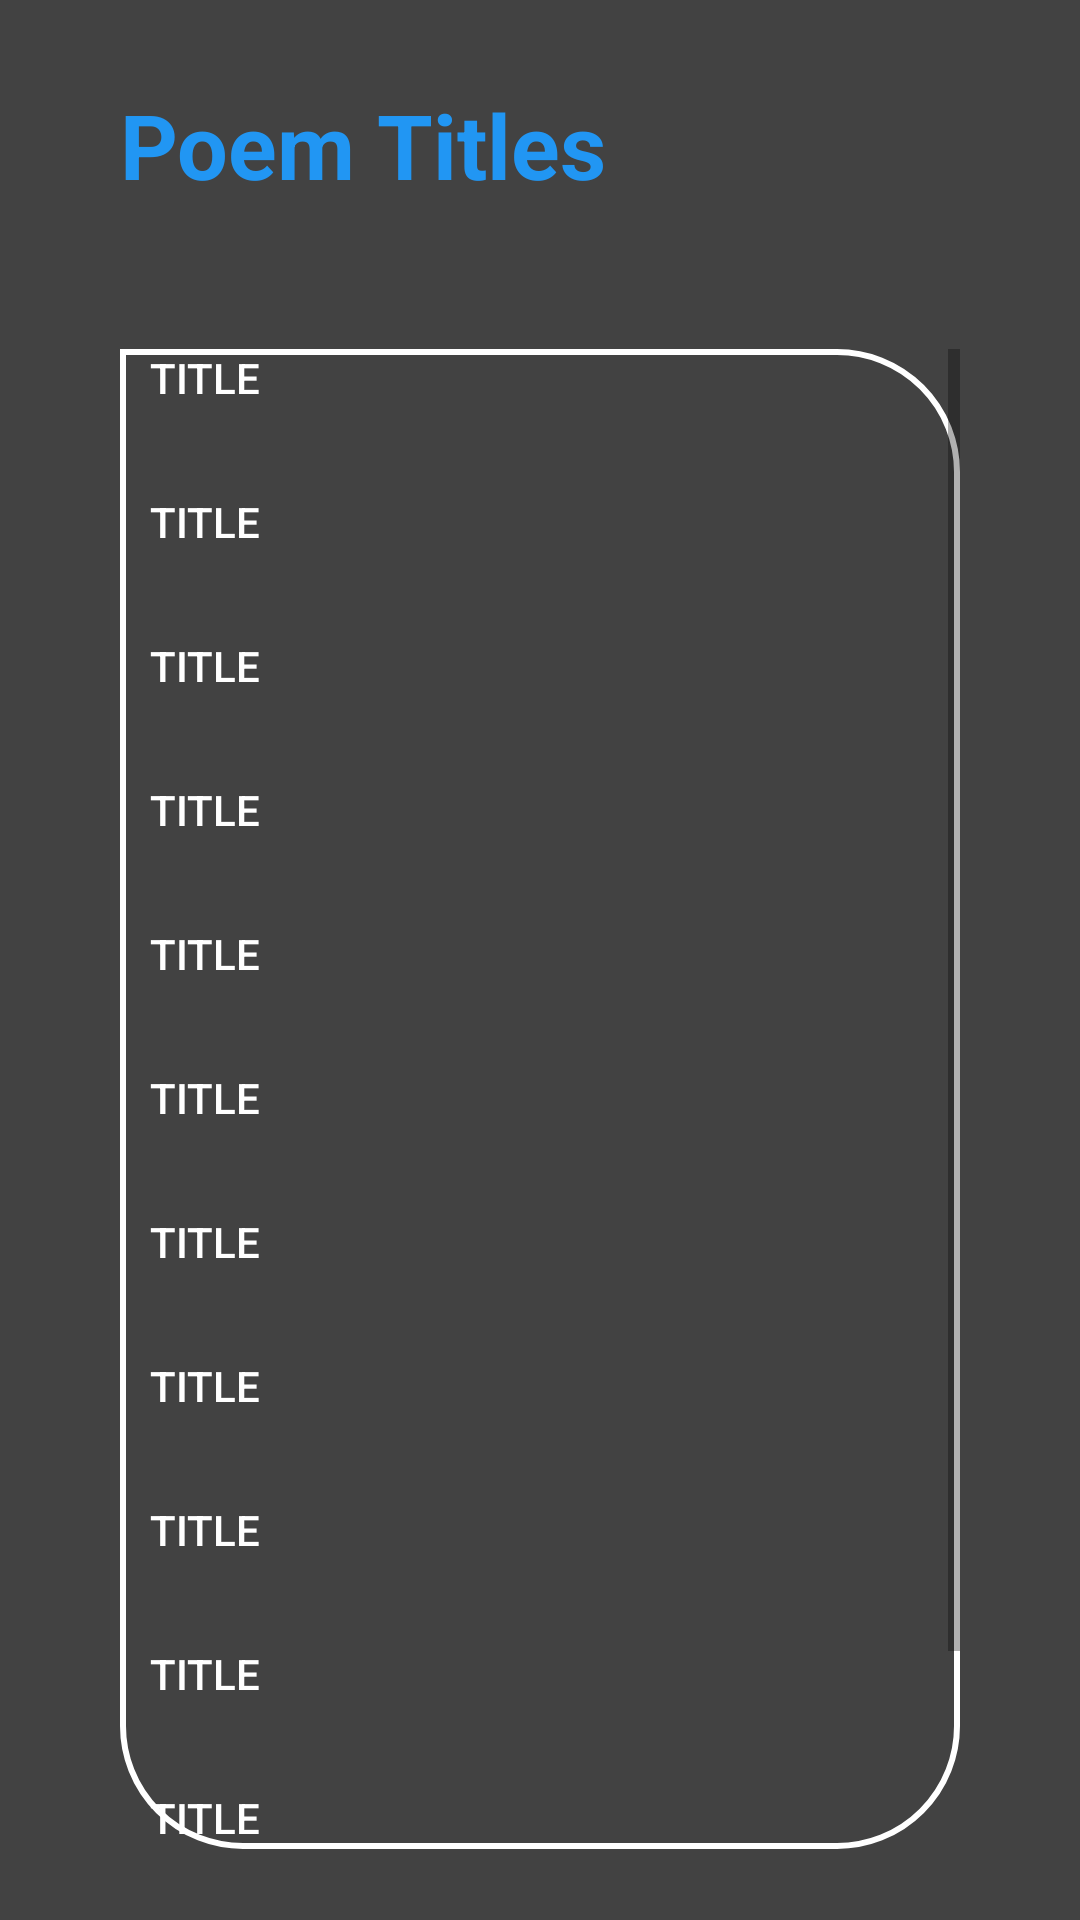

Here is an Android app screen rendered from its layout file. Give the layout XML and the strings, colors and styles it references.
<!-- AndroidManifest.xml: application theme Theme.InspireMe -->
<!-- res/layout/activity_poem_title.xml -->
<?xml version="1.0" encoding="utf-8"?>
<androidx.constraintlayout.widget.ConstraintLayout xmlns:android="http://schemas.android.com/apk/res/android"
    xmlns:app="http://schemas.android.com/apk/res-auto"
    xmlns:tools="http://schemas.android.com/tools"
    android:layout_width="match_parent"
    android:layout_height="match_parent"
    android:paddingLeft="40dp"
    android:paddingRight="40dp"
    android:background="@color/cardview_dark_background"
    tools:context=".PoemTitleActivity">

    <TextView
        android:id="@+id/textView2"
        android:layout_width="wrap_content"
        android:layout_height="wrap_content"
        android:layout_marginTop="28dp"
        android:fontFamily="sans-serif"
        android:text="Poem Titles"
        android:textAppearance="@style/TextAppearance.AppCompat.Display3"
        android:textColor="#2196F3"
        android:textSize="30sp"
        android:textStyle="bold"
        app:layout_constraintEnd_toEndOf="parent"
        app:layout_constraintHorizontal_bias="0.0"
        app:layout_constraintStart_toStartOf="parent"
        app:layout_constraintTop_toTopOf="parent" />

    <ScrollView
        android:layout_width="match_parent"
        android:layout_height="500dp"
        android:layout_marginTop="48dp"
        android:background="@drawable/scrollview_bg"
        app:layout_constraintEnd_toEndOf="parent"
        app:layout_constraintHorizontal_bias="0.396"
        app:layout_constraintStart_toStartOf="parent"
        app:layout_constraintTop_toBottomOf="@+id/textView2">

        <LinearLayout
            android:layout_width="match_parent"
            android:layout_height="400dp"
            android:orientation="vertical">


            <Button
                android:id="@+id/button1"
                android:paddingLeft="10dp"
                android:layout_width="match_parent"
                android:layout_height="wrap_content"
                android:background="@drawable/bg_btn"
                android:gravity="start"
                android:text="Title"
                android:textColor="#FFFFFF"
                android:textAlignment="viewStart"
                app:backgroundTint="@null" />

            <Button
                android:id="@+id/button2"
                android:paddingLeft="10dp"
                android:layout_width="match_parent"
                android:layout_height="wrap_content"
                android:background="@drawable/bg_btn"
                android:gravity="start"
                android:text="Title"
                android:textColor="#FFFFFF"
                android:textAlignment="viewStart"
                app:backgroundTint="@null" />

            <Button
                android:id="@+id/button3"
                android:paddingLeft="10dp"
                android:layout_width="match_parent"
                android:layout_height="wrap_content"
                android:background="@drawable/bg_btn"
                android:gravity="start"
                android:text="Title"
                android:textColor="#FFFFFF"
                android:textAlignment="viewStart"
                app:backgroundTint="@null" />

            <Button
                android:id="@+id/button4"
                android:paddingLeft="10dp"
                android:layout_width="match_parent"
                android:layout_height="wrap_content"
                android:background="@drawable/bg_btn"
                android:gravity="start"
                android:text="Title"
                android:textColor="#FFFFFF"
                android:textAlignment="viewStart"
                app:backgroundTint="@null" />

            <Button
                android:id="@+id/button5"
                android:paddingLeft="10dp"
                android:layout_width="match_parent"
                android:layout_height="wrap_content"
                android:background="@drawable/bg_btn"
                android:gravity="start"
                android:text="Title"
                android:textColor="#FFFFFF"
                android:textAlignment="viewStart"
                app:backgroundTint="@null" />

            <Button
                android:id="@+id/button6"
                android:paddingLeft="10dp"
                android:layout_width="match_parent"
                android:layout_height="wrap_content"
                android:background="@drawable/bg_btn"
                android:gravity="start"
                android:text="Title"
                android:textColor="#FFFFFF"
                android:textAlignment="viewStart"
                app:backgroundTint="@null" />

            <Button
                android:id="@+id/button7"
                android:paddingLeft="10dp"
                android:layout_width="match_parent"
                android:layout_height="wrap_content"
                android:background="@drawable/bg_btn"
                android:gravity="start"
                android:text="Title"
                android:textColor="#FFFFFF"
                android:textAlignment="viewStart"
                app:backgroundTint="@null" />

            <Button
                android:id="@+id/button8"
                android:paddingLeft="10dp"
                android:layout_width="match_parent"
                android:layout_height="wrap_content"
                android:background="@drawable/bg_btn"
                android:gravity="start"
                android:text="Title"
                android:textColor="#FFFFFF"
                android:textAlignment="viewStart"
                app:backgroundTint="@null" />

            <Button
                android:id="@+id/button9"
                android:paddingLeft="10dp"
                android:layout_width="match_parent"
                android:layout_height="wrap_content"
                android:background="@drawable/bg_btn"
                android:gravity="start"
                android:text="Title"
                android:textColor="#FFFFFF"
                android:textAlignment="viewStart"
                app:backgroundTint="@null" />

            <Button
                android:id="@+id/button10"
                android:paddingLeft="10dp"
                android:layout_width="match_parent"
                android:layout_height="wrap_content"
                android:background="@drawable/bg_btn"
                android:gravity="start"
                android:text="Title"
                android:textColor="#FFFFFF"
                android:textAlignment="viewStart"
                app:backgroundTint="@null" />

            <Button
                android:id="@+id/button11"
                android:paddingLeft="10dp"
                android:layout_width="match_parent"
                android:layout_height="wrap_content"
                android:background="@drawable/bg_btn"
                android:gravity="start"
                android:text="Title"
                android:textColor="#FFFFFF"
                android:textAlignment="viewStart"
                app:backgroundTint="@null" />

            <Button
                android:id="@+id/button12"
                android:paddingLeft="10dp"
                android:layout_width="match_parent"
                android:layout_height="wrap_content"
                android:background="@drawable/bg_btn"
                android:gravity="start"
                android:text="Title"
                android:textColor="#FFFFFF"
                android:textAlignment="viewStart"
                app:backgroundTint="@null" />



        </LinearLayout>
    </ScrollView>
</androidx.constraintlayout.widget.ConstraintLayout>
<!-- resources referenced by this layout -->
<resources>
  <!-- drawable bg_btn (drawable) -->
  <?xml version="1.0" encoding="utf-8"?>
  <selector xmlns:android="http://schemas.android.com/apk/res/android">
      <item android:state_pressed="true" android:drawable="@drawable/bg_pressed"/>
      <item android:state_enabled="true" android:drawable="@drawable/bg_unpressed"/>
      <item android:state_pressed="false" android:drawable="@drawable/bg_unpressed"/>
  
  </selector>
  <!-- drawable scrollview_bg (drawable) -->
  <?xml version="1.0" encoding="utf-8"?>
  <shape xmlns:android="http://schemas.android.com/apk/res/android">
      <corners
          android:topRightRadius="40dp"
          android:bottomLeftRadius="40dp"
          android:bottomRightRadius="40dp"/>
      <stroke
          android:color="@color/white"
          android:width="2dp"/>
  </shape>
  <style name="Theme.InspireMe" parent="Theme.AppCompat.Light.NoActionBar">
          
          <item name="colorPrimary">@color/purple_500</item>
          <item name="colorPrimaryVariant">@color/purple_700</item>
          <item name="colorOnPrimary">@color/white</item>
          
          <item name="colorSecondary">@color/teal_200</item>
          <item name="colorSecondaryVariant">@color/teal_700</item>
          <item name="colorOnSecondary">@color/black</item>
          
          <item name="android:statusBarColor" tools:targetApi="l">?attr/colorPrimaryVariant</item>
          
      </style>
  <!-- drawable bg_pressed (drawable) -->
  <?xml version="1.0" encoding="utf-8"?>
  <shape xmlns:android="http://schemas.android.com/apk/res/android">
  <solid android:color="#00c853"/>
  <corners
      android:radius="10dp"/>
  
  </shape>
  <!-- not gathered from this repository: default colours our renderer supplied (Android Studio template values) -->
  <color name="purple_500">#FF6200EE</color>
  <color name="purple_700">#FF3700B3</color>
  <color name="teal_200">#FF03DAC5</color>
  <color name="teal_700">#FF018786</color>
  <color name="black">#FF000000</color>
  <color name="white">#FFFFFFFF</color>
</resources>
